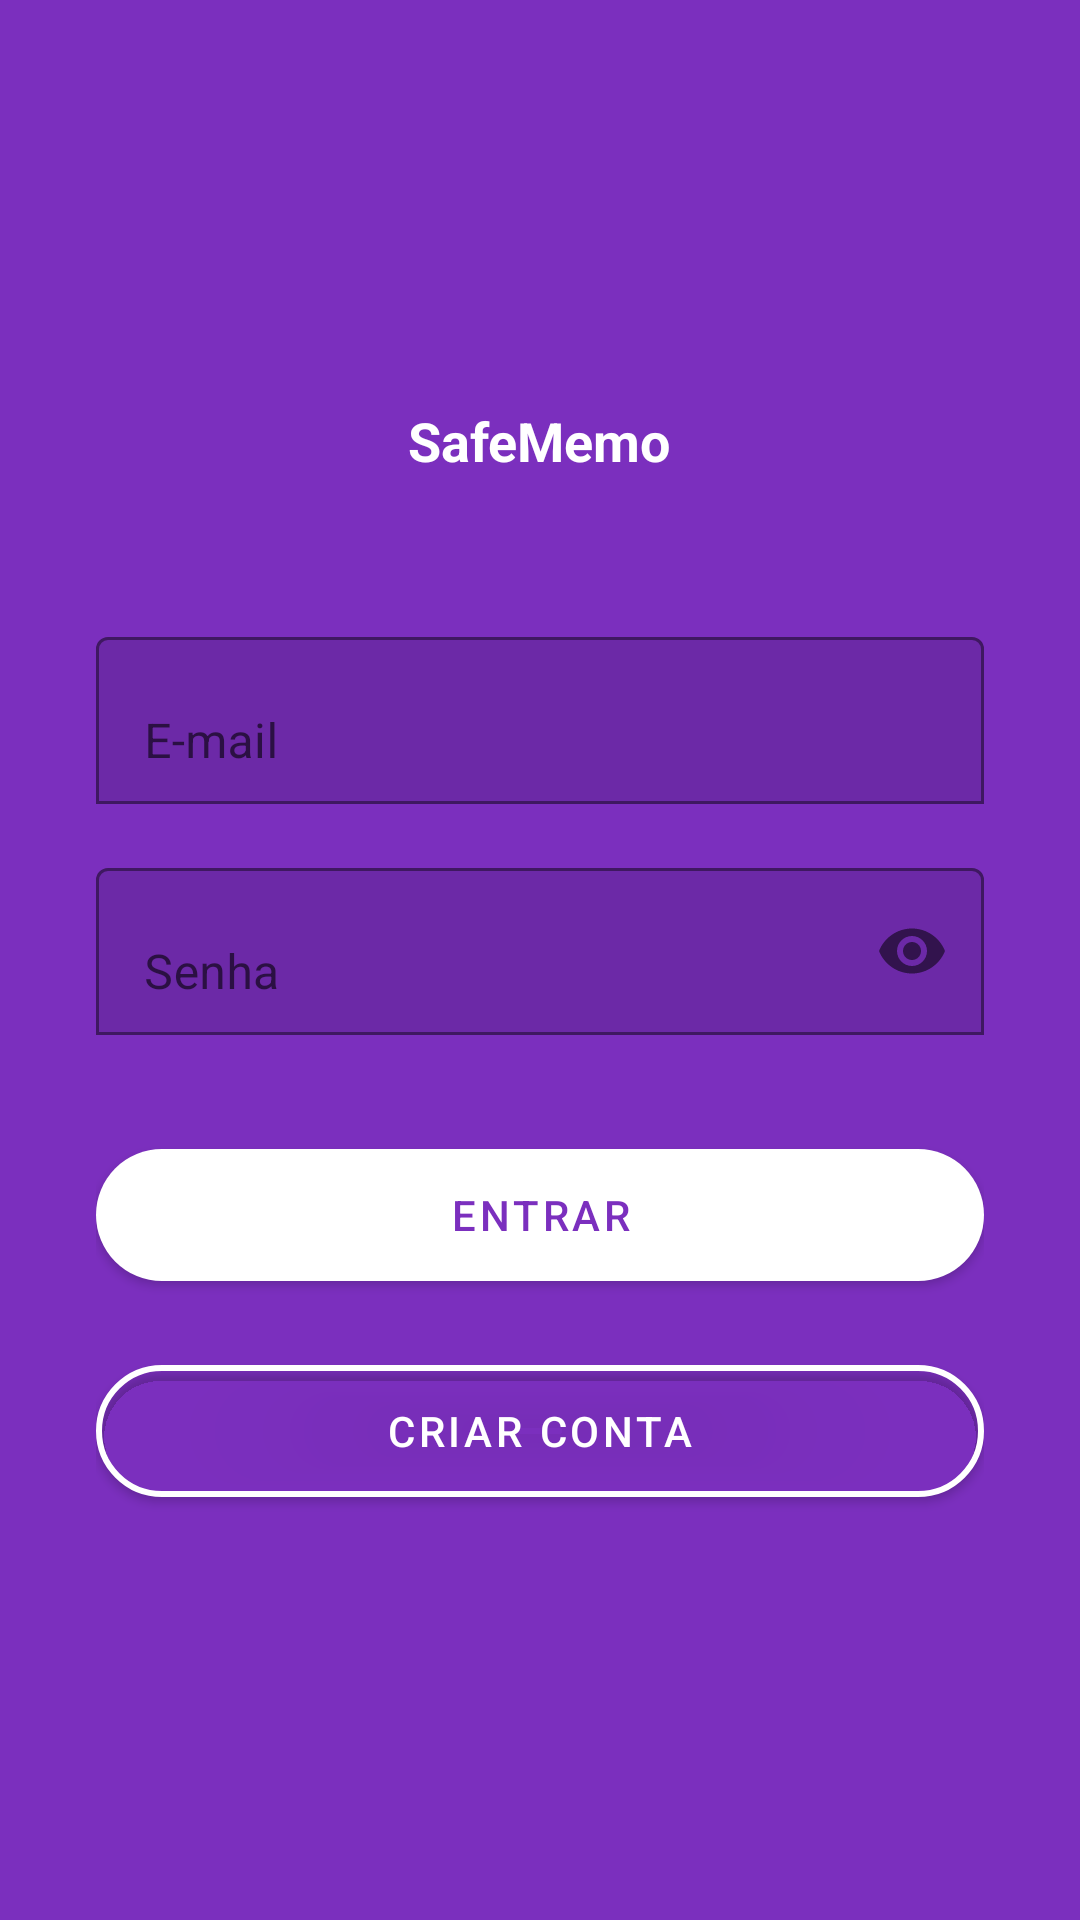

Android layout source for this screen:
<!-- AndroidManifest.xml: application theme Theme.SafeMemo -->
<!-- res/layout/activity_login.xml -->
<?xml version="1.0" encoding="utf-8"?>
<LinearLayout
    xmlns:android="http://schemas.android.com/apk/res/android"
    xmlns:app="http://schemas.android.com/apk/res-auto"
    android:layout_width="match_parent"
    android:layout_height="match_parent"
    android:orientation="vertical"
    android:gravity="center"
    android:padding="32dp"
    android:background="#7B2FBE">

    <TextView
        android:layout_width="wrap_content"
        android:layout_height="wrap_content"
        android:text="SafeMemo"
        android:textSize="18sp"
        android:textStyle="bold"
        android:textColor="#FFFFFF"
        android:layout_marginBottom="48dp" />

    <com.google.android.material.textfield.TextInputLayout
        android:layout_width="match_parent"
        android:layout_height="wrap_content"
        android:hint="E-mail"
        app:boxBackgroundMode="outline"
        android:layout_marginBottom="16dp">

        <com.google.android.material.textfield.TextInputEditText
            android:id="@+id/edtEmail"
            android:layout_width="match_parent"
            android:layout_height="wrap_content"
            android:inputType="textEmailAddress" />
    </com.google.android.material.textfield.TextInputLayout>

    <com.google.android.material.textfield.TextInputLayout
        android:layout_width="match_parent"
        android:layout_height="wrap_content"
        android:hint="Senha"
        app:boxBackgroundMode="outline"
        app:passwordToggleEnabled="true"
        android:layout_marginBottom="32dp">

        <com.google.android.material.textfield.TextInputEditText
            android:id="@+id/edtSenha"
            android:layout_width="match_parent"
            android:layout_height="wrap_content"
            android:inputType="textPassword" />
    </com.google.android.material.textfield.TextInputLayout>

    <com.google.android.material.button.MaterialButton
        android:id="@+id/btnLogin"
        android:layout_width="match_parent"
        android:layout_height="56dp"
        android:text="ENTRAR"
        app:cornerRadius="28dp"
        android:layout_marginBottom="16dp"
        app:backgroundTint="#FFFFFF"
        android:textColor="#7B2FBE"/>

    <com.google.android.material.button.MaterialButton
        android:id="@+id/btnCriarConta"
        android:layout_width="match_parent"
        android:layout_height="56dp"
        android:text="CRIAR CONTA"
        app:cornerRadius="28dp"
        app:strokeWidth="2dp"
        app:strokeColor="#FFFFFF"
        android:textColor="#FFFFFF"
        app:backgroundTint="@android:color/transparent"/>

</LinearLayout>
<!-- resources referenced by this layout -->
<resources>
  <style name="Theme.SafeMemo" parent="Base.Theme.SafeMemo" />
  <style name="Base.Theme.SafeMemo" parent="Theme.MaterialComponents.DayNight.NoActionBar">
  
          <item name="colorPrimary">#7B2FBE</item>
          <item name="colorPrimaryVariant">#5E2390</item>
          <item name="colorOnPrimary">#FFFFFF</item>
  
      </style>
</resources>
